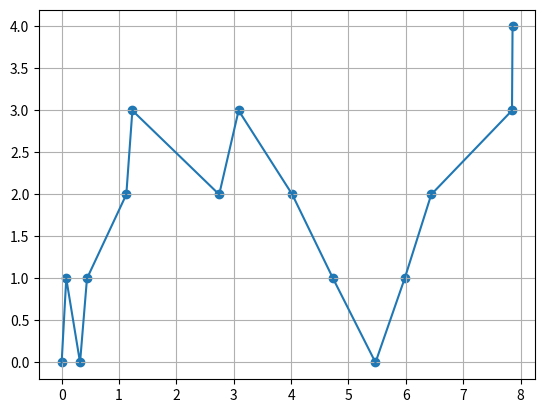

Write the Python code that produced this figure.
import numpy as np
import random
from random import expovariate
import matplotlib.pyplot as plt
import collections

random.seed(32)


class Client(object):
    def __init__(self, lambd, mu, id=0):
        self.lambd = lambd
        self.mu = mu
        self.entry_diff = expovariate(self.lambd)
        self.serve_time = expovariate(self.mu)
        self.id = id
        self.entry_moment = 0

class Server(object):
    def __init__(self, capacity):
        self.capacity = capacity
        self.client_num = 0
        self.queue = []
        self._running_serve = 0
        self._running_diff = 0
        self.exp_dict = {0:0}
        self.waiting_time = {}

    def add_client(self, client):
        self._running_diff += client.entry_diff
        if self.client_num < self.capacity:
            self.queue.append(client)
            self.client_num += 1
        self.exp_dict[self._running_diff] = self.client_num

    def remove_client(self):

        while True:
            if self._running_diff > self._running_serve:
                self.queue.pop(0)
                self.client_num -= 1
                self.exp_dict[self._running_serve] = self.client_num

                if self.client_num == 1:
                    self._running_serve = self._running_diff

                self._running_serve += self.queue[0].serve_time

            else:
                break


    def processing(self, client):

        self._running_diff += client.entry_diff
        client.entry_moment = self._running_diff

        if self.client_num == 0:  # for the first client
            self._running_serve = self._running_diff + client.serve_time
            self.waiting_time[client.id] = 0


        if self.client_num < self.capacity:
            self.queue.append(client)
            self.client_num += 1


        while True:
            if self._running_diff >= self._running_serve:
                self.waiting_time[self.queue[1].id] = self.waiting_time[self.queue[0].id] + \
                                                   self.queue[0].serve_time
                self.queue.pop(0)
                self.client_num -= 1

                self.exp_dict[self._running_serve] = self.client_num - 1

                if self.client_num == 1:
                    self._running_serve = self._running_diff

                self._running_serve += self.queue[0].serve_time
            else:
                break

        self.exp_dict[self._running_diff] = self.client_num


def states_prob(capacity, dict):
    states_count = np.zeros(capacity + 1)
    for state in dict.values():
        states_count[state] += 1

    for num in states_count:
        num = num / len(dict)

    return states_count



def mean_state(states_prob):
    sum_mean = 0
    for i in len(states_prob):
        sum_mean += i * states_prob[i]

    return sum_mean




def vis_num_of_clients_in_time(iterations, lambd, mu):
    server = Server(capacity=capacity)

    result = np.zeros(iterations)
    result[0] = server.client_num

    for i in range(1, iterations):
        server.processing(Client(lambd, mu, i))

    od = collections.OrderedDict(sorted(server.exp_dict.items()))
    plt.plot(list(od.keys()), list(od.values()))
    plt.scatter(list(od.keys()), list(od.values()))
    plt.grid()
    plt.show()


def test():
    server = Server(capacity=capacity)

    c1 = Client(1,1,1)
    c1.entry_diff = 1
    c1.serve_time = 5
    c2 = Client(1,1,2)
    c2.entry_diff = 1
    c2.serve_time = 1
    c3 = Client(1,1,3)
    c3.entry_diff = 1
    c3.serve_time = 1
    c4 = Client(1,1,4)
    c4.entry_diff = 1
    c4.serve_time = 2
    c4 = Client(1,1,5)
    c4.entry_diff = 1
    c4.serve_time = 2
    c5 = Client(1,1,6)
    c5.entry_diff = 8
    c5.serve_time = 2

    clients = [c1, c2, c3, c4, c5]

    for cl in clients:
        server.processing(cl)

    od = collections.OrderedDict(sorted(server.exp_dict.items()))
    plt.plot(list(od.keys()), list(od.values()))
    plt.scatter(list(od.keys()), list(od.values()))
    plt.grid()
    plt.show()

if __name__ == '__main__':
    lambd = 100 / 100
    mu = 100 / 100
    capacity = 20
    iterations = 10

    vis_num_of_clients_in_time(iterations,lambd, mu)
    # test()
